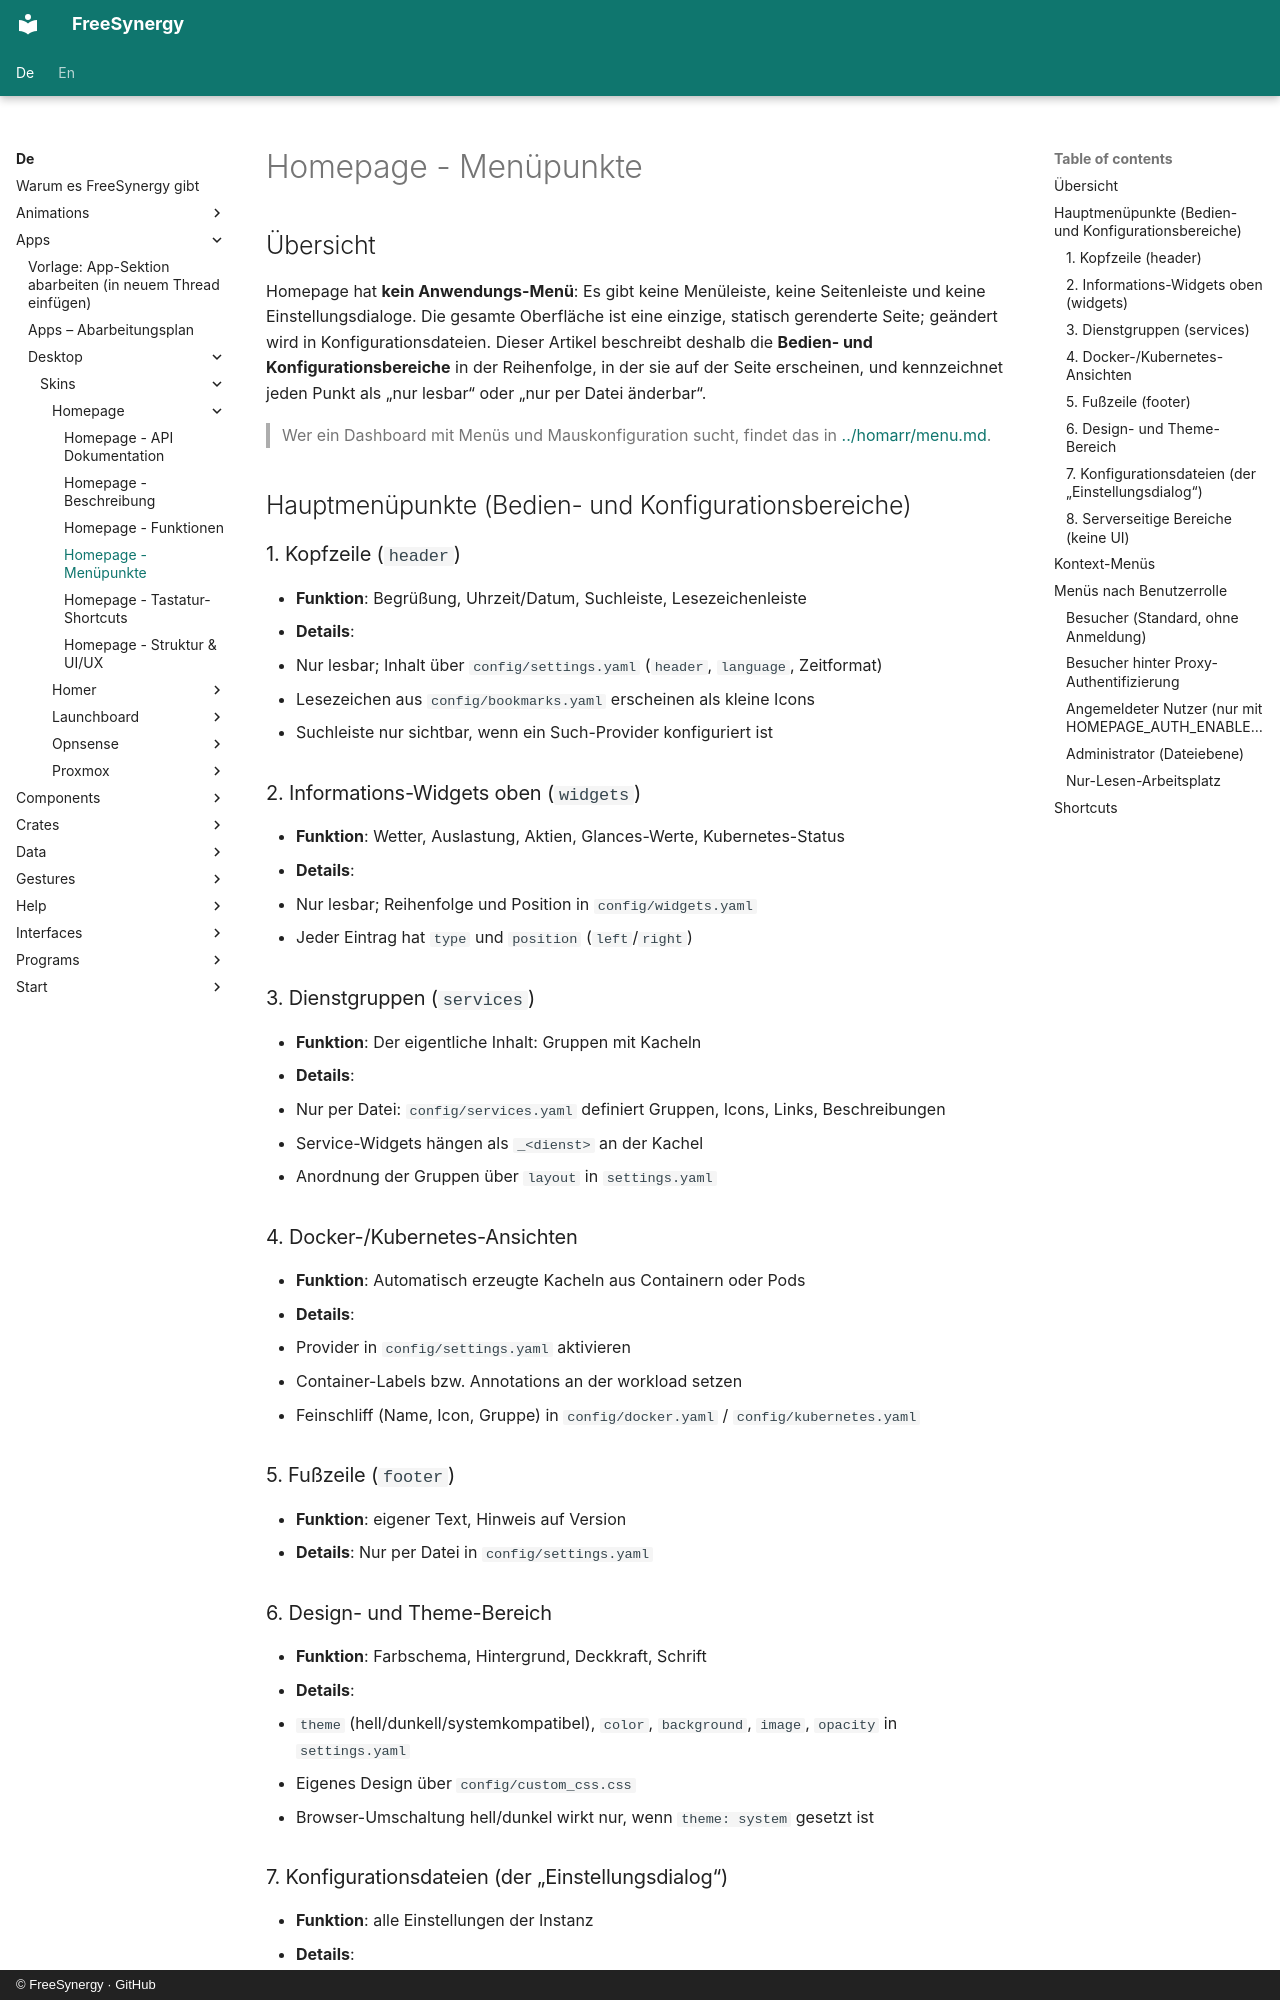

repository: FreeSynergy/fs-documentation · page: de/apps/desktop/skins/homepage/menu/index.html · generator: mkdocs · copyright: © FreeSynergy · GitHub

# Homepage - Menüpunkte

## Übersicht

Homepage hat **kein Anwendungs-Menü**: Es gibt keine Menüleiste, keine Seitenleiste und keine Einstellungsdialoge. Die gesamte Oberfläche ist eine einzige, statisch gerenderte Seite; geändert wird in Konfigurationsdateien. Dieser Artikel beschreibt deshalb die **Bedien- und Konfigurationsbereiche** in der Reihenfolge, in der sie auf der Seite erscheinen, und kennzeichnet jeden Punkt als „nur lesbar“ oder „nur per Datei änderbar“.

> Wer ein Dashboard mit Menüs und Mauskonfiguration sucht, findet das in [../homarr/menu.md](../homarr/menu.md).

## Hauptmenüpunkte (Bedien- und Konfigurationsbereiche)

### 1. Kopfzeile (`header`)
- **Funktion**: Begrüßung, Uhrzeit/Datum, Suchleiste, Lesezeichenleiste
- **Details**:
  - Nur lesbar; Inhalt über `config/settings.yaml` (`header`, `language`, Zeitformat)
  - Lesezeichen aus `config/bookmarks.yaml` erscheinen als kleine Icons
  - Suchleiste nur sichtbar, wenn ein Such-Provider konfiguriert ist

### 2. Informations-Widgets oben (`widgets`)
- **Funktion**: Wetter, Auslastung, Aktien, Glances-Werte, Kubernetes-Status
- **Details**:
  - Nur lesbar; Reihenfolge und Position in `config/widgets.yaml`
  - Jeder Eintrag hat `type` und `position` (`left`/`right`)

### 3. Dienstgruppen (`services`)
- **Funktion**: Der eigentliche Inhalt: Gruppen mit Kacheln
- **Details**:
  - Nur per Datei: `config/services.yaml` definiert Gruppen, Icons, Links, Beschreibungen
  - Service-Widgets hängen als `_<dienst>` an der Kachel
  - Anordnung der Gruppen über `layout` in `settings.yaml`

### 4. Docker-/Kubernetes-Ansichten
- **Funktion**: Automatisch erzeugte Kacheln aus Containern oder Pods
- **Details**:
  - Provider in `config/settings.yaml` aktivieren
  - Container-Labels bzw. Annotations an der workload setzen
  - Feinschliff (Name, Icon, Gruppe) in `config/docker.yaml` / `config/kubernetes.yaml`

### 5. Fußzeile (`footer`)
- **Funktion**: eigener Text, Hinweis auf Version
- **Details**: Nur per Datei in `config/settings.yaml`

### 6. Design- und Theme-Bereich
- **Funktion**: Farbschema, Hintergrund, Deckkraft, Schrift
- **Details**:
  - `theme` (hell/dunkell/systemkompatibel), `color`, `background`, `image`, `opacity` in `settings.yaml`
  - Eigenes Design über `config/custom_css.css`
  - Browser-Umschaltung hell/dunkel wirkt nur, wenn `theme: system` gesetzt ist
